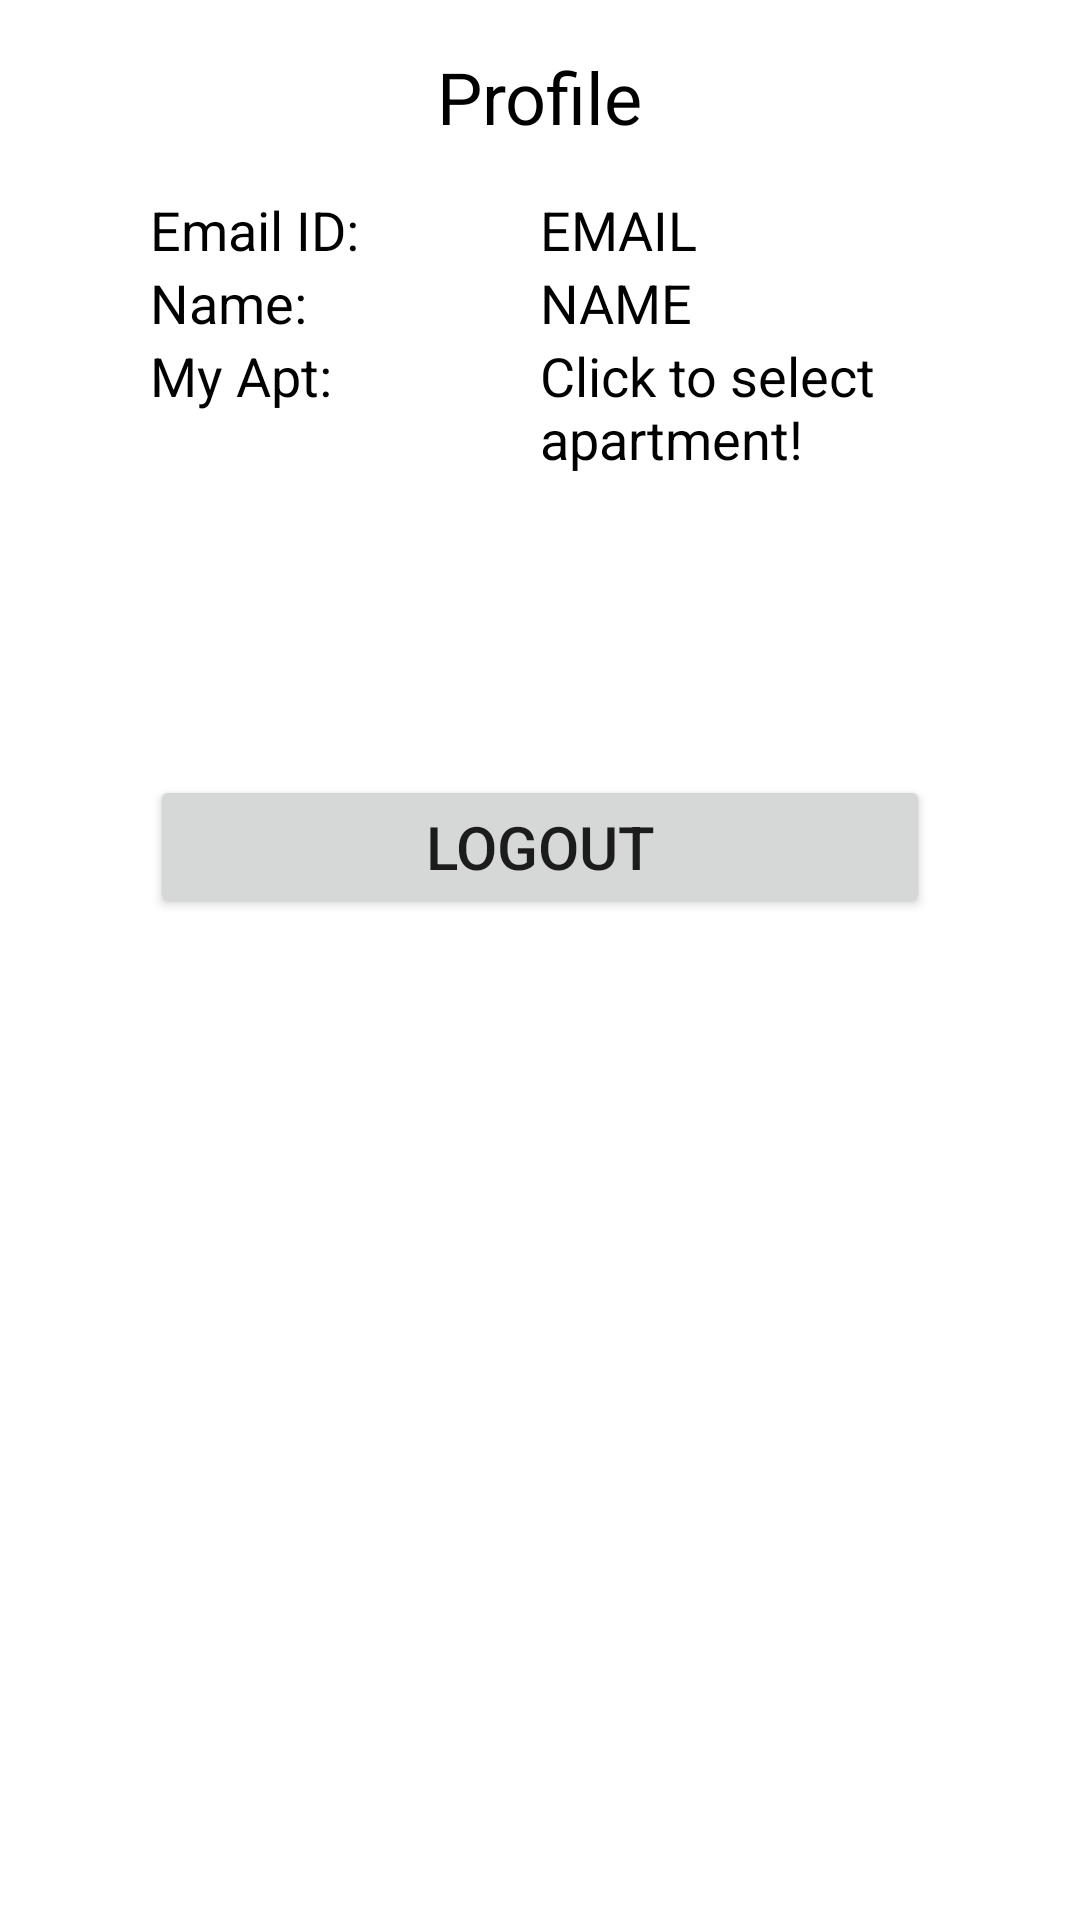

Android layout source for this screen:
<!-- AndroidManifest.xml: application theme Theme.SharedHouse -->
<!-- res/layout/profile_view.xml -->
<?xml version="1.0" encoding="utf-8"?>
<LinearLayout xmlns:android="http://schemas.android.com/apk/res/android"
    xmlns:app="http://schemas.android.com/apk/res-auto"
    android:layout_width="match_parent"
    android:layout_height="match_parent"
    android:orientation="vertical">
    <TextView
        android:id="@+id/titleTextView"
        android:layout_width="wrap_content"
        android:layout_height="wrap_content"
        android:text="Profile"
        android:textSize="24sp"
        android:textColor="@android:color/black"
        android:layout_gravity="center"
        android:layout_marginBottom="16dp"
        android:layout_marginTop="16dp"/>
    <LinearLayout
        android:layout_width="match_parent"
        android:layout_height="wrap_content"
        android:layout_gravity="center"
        android:orientation="horizontal"
        android:layout_marginLeft="50dp"
        android:layout_marginRight="50dp">

        <TextView
            android:id="@+id/email"
            android:layout_width="90dp"
            android:layout_height="wrap_content"
            android:text="Email ID: "
            android:layout_weight="1"
            android:textSize="18sp"
            android:textColor="@android:color/black"/>

        <TextView
            android:id="@+id/email_text"
            android:layout_width="90dp"
            android:layout_height="wrap_content"
            android:text="EMAIL"
            android:layout_weight="1"
            android:textSize="18sp"
            android:textColor="@android:color/black"/>
    </LinearLayout>

    <LinearLayout
        android:layout_width="match_parent"
        android:layout_height="wrap_content"
        android:orientation="horizontal"
        android:layout_marginLeft="50dp"
        android:layout_marginRight="50dp">

        <TextView
            android:id="@+id/name"
            android:layout_width="90dp"
            android:layout_height="wrap_content"
            android:text="Name:"
            android:layout_weight="1"
            android:textSize="18sp"
            android:textColor="@android:color/black"/>

        <TextView
            android:id="@+id/name_text"
            android:layout_width="90dp"
            android:layout_height="wrap_content"
            android:text="NAME"
            android:layout_weight="1"
            android:textSize="18sp"
            android:textColor="@android:color/black"/>
    </LinearLayout>

    <LinearLayout
        android:layout_width="match_parent"
        android:layout_height="wrap_content"
        android:orientation="horizontal"
        android:layout_marginLeft="50dp"
        android:layout_marginRight="50dp">

        <TextView
            android:id="@+id/apartment"
            android:layout_width="90dp"
            android:layout_height="wrap_content"
            android:text="My Apt:"
            android:layout_weight="1"
            android:textSize="18sp"
            android:textColor="@android:color/black"/>

        <TextView
            android:id="@+id/apartmentButton"
            android:layout_width="90dp"
            android:layout_height="wrap_content"
            android:text="Click to select apartment!"
            android:layout_weight="1"
            android:textSize="18sp"
            android:textColor="@android:color/black"/>
    </LinearLayout>

    <LinearLayout
        android:layout_width="match_parent"
        android:layout_height="wrap_content"
        android:orientation="horizontal"
        android:layout_marginTop="100dp"
        android:layout_marginLeft="50dp"
        android:layout_marginRight="50dp">

        <Button
            android:id="@+id/logout"
            android:layout_width="130dp"
            android:layout_height="wrap_content"
            android:text="Logout"
            android:layout_weight="1"
            android:textSize="20sp"/>
    </LinearLayout>





</LinearLayout>
<!-- resources referenced by this layout -->
<resources>
  <style name="Theme.SharedHouse" parent="Theme.MaterialComponents.DayNight.DarkActionBar">
          
          <item name="colorPrimary">@color/purple_500</item>
          <item name="colorPrimaryVariant">@color/purple_700</item>
          <item name="colorOnPrimary">@color/white</item>
          
          <item name="colorSecondary">@color/teal_200</item>
          <item name="colorSecondaryVariant">@color/teal_700</item>
          <item name="colorOnSecondary">@color/black</item>
          
          <item name="android:statusBarColor" tools:targetApi="l">?attr/colorPrimaryVariant</item>
          
      </style>
  <!-- not gathered from this repository: default colours our renderer supplied (Android Studio template values) -->
  <color name="purple_500">#FF6200EE</color>
  <color name="purple_700">#FF3700B3</color>
  <color name="teal_200">#FF03DAC5</color>
  <color name="teal_700">#FF018786</color>
  <color name="black">#FF000000</color>
  <color name="white">#FFFFFFFF</color>
</resources>
